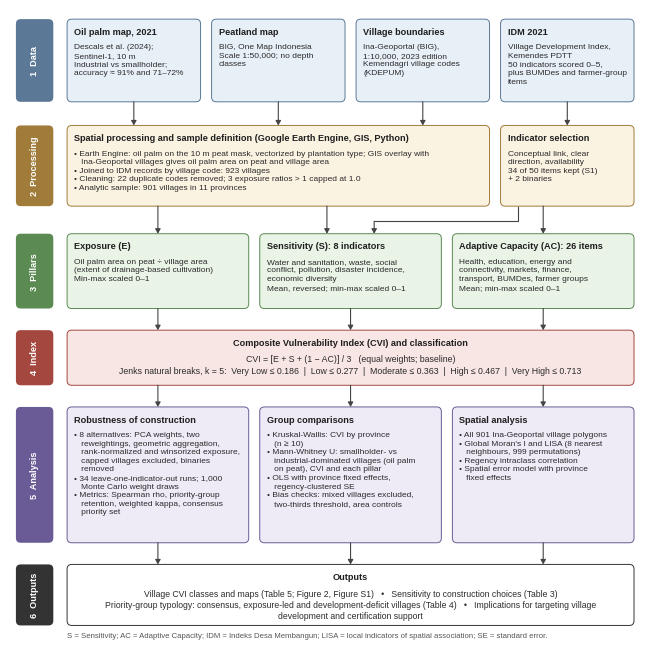

Here is the Python script that generated this plot:
"""Figure 1. Methodological workflow (JIMDP #3227, revision 2)."""
import textwrap
import matplotlib as mpl, matplotlib.pyplot as plt
from matplotlib.patches import FancyBboxPatch

mpl.rcParams.update({"font.family": ["Arial", "Liberation Sans", "DejaVu Sans"], "pdf.fonttype": 42, "svg.fonttype": "none"})
W, H = 16.0, 16.35                      # cm
fig = plt.figure(figsize=(W / 2.54, H / 2.54))
ax = fig.add_axes([0, 0, 1, 1]); ax.set_xlim(0, W); ax.set_ylim(0, H); ax.axis("off")

ST = {  # stage: (fill, edge, band)
    "data": ("#e8f0f7", "#5b7896", "#5b7896"),
    "proc": ("#fbf3e2", "#a07b3a", "#a07b3a"),
    "pill": ("#e9f3e6", "#5b8a52", "#5b8a52"),
    "index": ("#f8e6e4", "#a3473f", "#a3473f"),
    "anal": ("#eeeaf6", "#6a5b96", "#6a5b96"),
    "out": ("#ffffff", "#333333", "#333333"),
}
X0, X1 = 1.45, 15.85
GAP = 0.28


def box(x, y, w, h, stage, title, lines, cpc=9.5, tsize=6.6, bsize=6.0, align="left"):
    fc, ec, _ = ST[stage]
    ax.add_patch(FancyBboxPatch((x, y), w, h, boxstyle="round,pad=0,rounding_size=0.12", fc=fc, ec=ec,
                                lw=0.7, zorder=2))
    ty = y + h - 0.2
    ha, tx = ("left", x + 0.18) if align == "left" else ("center", x + w / 2)
    ax.text(tx, ty, title, fontsize=tsize, fontweight="bold", ha=ha, va="top", zorder=3, color="#1f1f1f")
    body = []
    for ln in lines:
        wrapped = textwrap.wrap(ln, width=int((w - 0.36) * cpc), break_on_hyphens=False) or [""]
        bullet = ln.startswith("• ")
        for k, s in enumerate(wrapped):
            body.append(("   " + s) if (bullet and k > 0) else s)
    ax.text(tx, ty - 0.42, "\n".join(body), fontsize=bsize, ha=ha, va="top", linespacing=1.32, zorder=3,
            color="#2b2b2b")
    return dict(x=x, y=y, w=w, h=h, cx=x + w / 2, top=y + h, bot=y)


def arrow(x0, y0, x1, y1, elbow=None):
    kw = dict(arrowstyle="-|>,head_width=0.16,head_length=0.28", lw=0.8, color="#444444",
              shrinkA=0, shrinkB=0, zorder=1)
    if elbow is None:
        ax.annotate("", xy=(x1, y1), xytext=(x0, y0), arrowprops=kw)
    else:  # vertical-horizontal-vertical
        ax.plot([x0, x0, x1], [y0, elbow, elbow], color="#444444", lw=0.8, zorder=1, solid_capstyle="butt")
        ax.annotate("", xy=(x1, y1), xytext=(x1, elbow), arrowprops=kw)


def band(y0, y1, num, label, stage):
    c = ST[stage][2]
    ax.add_patch(FancyBboxPatch((0.15, y0), 0.95, y1 - y0, boxstyle="round,pad=0,rounding_size=0.12",
                                fc=c, ec="none", zorder=2))
    ax.text(0.625, (y0 + y1) / 2, f"{num}  {label}", rotation=90, ha="center", va="center", fontsize=6.6,
            fontweight="bold", color="white", zorder=3)


# ------------------------------------------------------------------ 1 data
y1t, h1 = 16.1, 2.1
w4 = (X1 - X0 - 3 * GAP) / 4
d = [box(X0 + i * (w4 + GAP), y1t - h1, w4, h1, "data", t, l) for i, (t, l) in enumerate([
    ("Oil palm map, 2021", ["Descals et al. (2024); Sentinel-1, 10 m", "Industrial vs smallholder; accuracy ≈ 91% and 71–72%"]),
    ("Peatland map", ["BIG, One Map Indonesia", "Scale 1:50,000; no depth classes"]),
    ("Village boundaries", ["Ina-Geoportal (BIG), 1:10,000, 2023 edition", "Kemendagri village codes (KDEPUM)"]),
    ("IDM 2021", ["Village Development Index, Kemendes PDTT", "50 indicators scored 0–5, plus BUMDes and farmer-group items"]),
])]
band(y1t - h1, y1t, 1, "Data", "data")

# ------------------------------------------------------------------ 2 processing
y2t = y1t - h1 - 0.6; h2 = 2.05
wl = 3 * w4 + 2 * GAP
p1 = box(X0, y2t - h2, wl, h2, "proc", "Spatial processing and sample definition (Google Earth Engine, GIS, Python)", [
    "• Earth Engine: oil palm on the 10 m peat mask, vectorized by plantation type; GIS overlay with Ina-Geoportal villages gives oil palm area on peat and village area",
    "• Joined to IDM records by village code: 923 villages",
    "• Cleaning: 22 duplicate codes removed; 3 exposure ratios > 1 capped at 1.0",
    "• Analytic sample: 901 villages in 11 provinces",
], cpc=10.2)
p2 = box(X0 + 3 * (w4 + GAP), y2t - h2, w4, h2, "proc", "Indicator selection", [
    "Conceptual link, clear direction, availability",
    "34 of 50 items kept (S1)",
    "+ 2 binaries",
], cpc=8.4)
band(y2t - h2, y2t, 2, "Processing", "proc")
for i in range(3):
    arrow(d[i]["cx"], d[i]["bot"], d[i]["cx"], p1["top"])
arrow(d[3]["cx"], d[3]["bot"], p2["cx"], p2["top"])

# ------------------------------------------------------------------ 3 pillars
y3t = y2t - h2 - 0.7; h3 = 1.9
w3 = (X1 - X0 - 2 * GAP) / 3
pe_ = box(X0, y3t - h3, w3, h3, "pill", "Exposure (E)", [
    "Oil palm area on peat ÷ village area (extent of drainage-based cultivation)",
    "Min-max scaled 0–1",
])
ps = box(X0 + w3 + GAP, y3t - h3, w3, h3, "pill", "Sensitivity (S): 8 indicators", [
    "Water and sanitation, waste, social conflict, pollution, disaster incidence, economic diversity",
    "Mean, reversed; min-max scaled 0–1",
])
pa = box(X0 + 2 * (w3 + GAP), y3t - h3, w3, h3, "pill", "Adaptive Capacity (AC): 26 items", [
    "Health, education, energy and connectivity, markets, finance, transport, BUMDes, farmer groups",
    "Mean; min-max scaled 0–1",
])
band(y3t - h3, y3t, 3, "Pillars", "pill")
arrow(pe_["cx"], p1["bot"], pe_["cx"], pe_["top"])
arrow(ps["cx"] - 0.6, p1["bot"], ps["cx"] - 0.6, ps["top"])
arrow(pa["cx"], p2["bot"], pa["cx"], pa["top"])
arrow(p2["x"] + 0.45, p2["bot"], ps["cx"] + 0.6, ps["top"], elbow=p2["bot"] - 0.38)

# ------------------------------------------------------------------ 4 index
y4t = y3t - h3 - 0.55; h4 = 1.4
ix = box(X0, y4t - h4, X1 - X0, h4, "index", "Composite Vulnerability Index (CVI) and classification", [
    "CVI = [E + S + (1 − AC)] / 3   (equal weights; baseline)",
    "Jenks natural breaks, k = 5:  Very Low ≤ 0.186  |  Low ≤ 0.277  |  Moderate ≤ 0.363  |  High ≤ 0.467  |  Very High ≤ 0.713",
], cpc=10, align="center", bsize=6.3)
band(y4t - h4, y4t, 4, "Index", "index")
for b in (pe_, ps, pa):
    arrow(b["cx"], b["bot"], b["cx"], ix["top"])

# ------------------------------------------------------------------ 5 analysis
y5t = y4t - h4 - 0.55; h5 = 3.45
a1 = box(X0, y5t - h5, w3, h5, "anal", "Robustness of construction", [
    "• 8 alternatives: PCA weights, two reweightings, geometric aggregation, rank-normalized and winsorized exposure, capped villages excluded, binaries removed",
    "• 34 leave-one-indicator-out runs; 1,000 Monte Carlo weight draws",
    "• Metrics: Spearman rho, priority-group retention, weighted kappa, consensus priority set",
])
a2 = box(X0 + w3 + GAP, y5t - h5, w3, h5, "anal", "Group comparisons", [
    "• Kruskal-Wallis: CVI by province (n ≥ 10)",
    "• Mann-Whitney U: smallholder- vs industrial-dominated villages (oil palm on peat), CVI and each pillar",
    "• OLS with province fixed effects, regency-clustered SE",
    "• Bias checks: mixed villages excluded, two-thirds threshold, area controls",
])
a3 = box(X0 + 2 * (w3 + GAP), y5t - h5, w3, h5, "anal", "Spatial analysis", [
    "• All 901 Ina-Geoportal village polygons",
    "• Global Moran's I and LISA (8 nearest neighbours, 999 permutations)",
    "• Regency intraclass correlation",
    "• Spatial error model with province fixed effects",
])
band(y5t - h5, y5t, 5, "Analysis", "anal")
for b in (a1, a2, a3):
    arrow(b["cx"], ix["bot"], b["cx"], b["top"])

# ------------------------------------------------------------------ 6 outputs
y6t = y5t - h5 - 0.55; h6 = 1.55
ou = box(X0, y6t - h6, X1 - X0, h6, "out", "Outputs", [
    "Village CVI classes and maps (Table 5; Figure 2, Figure S1)   •   Sensitivity to construction choices (Table 3)",
    "Priority-group typology: consensus, exposure-led and development-deficit villages (Table 4)   •   Implications for targeting village development and certification support",
], cpc=10, align="center", bsize=6.2)
band(y6t - h6, y6t, 6, "Outputs", "out")
for b in (a1, a2, a3):
    arrow(b["cx"], b["bot"], b["cx"], ou["top"])

ax.text(X0, y6t - h6 - 0.18, "S = Sensitivity; AC = Adaptive Capacity; IDM = Indeks Desa Membangun; LISA = local indicators of spatial "
        "association; SE = standard error.", fontsize=5.6, color="#555555", ha="left", va="top")

for ext in ("png", "pdf", "svg"):
    fig.savefig(f"Figure1_workflow.{ext}", dpi=600 if ext == "png" else None, bbox_inches="tight", pad_inches=0.04)
fig.savefig("Figure1_workflow.tif", dpi=600, bbox_inches="tight", pad_inches=0.04, pil_kwargs={"compression": "tiff_lzw"})
print("ok")
